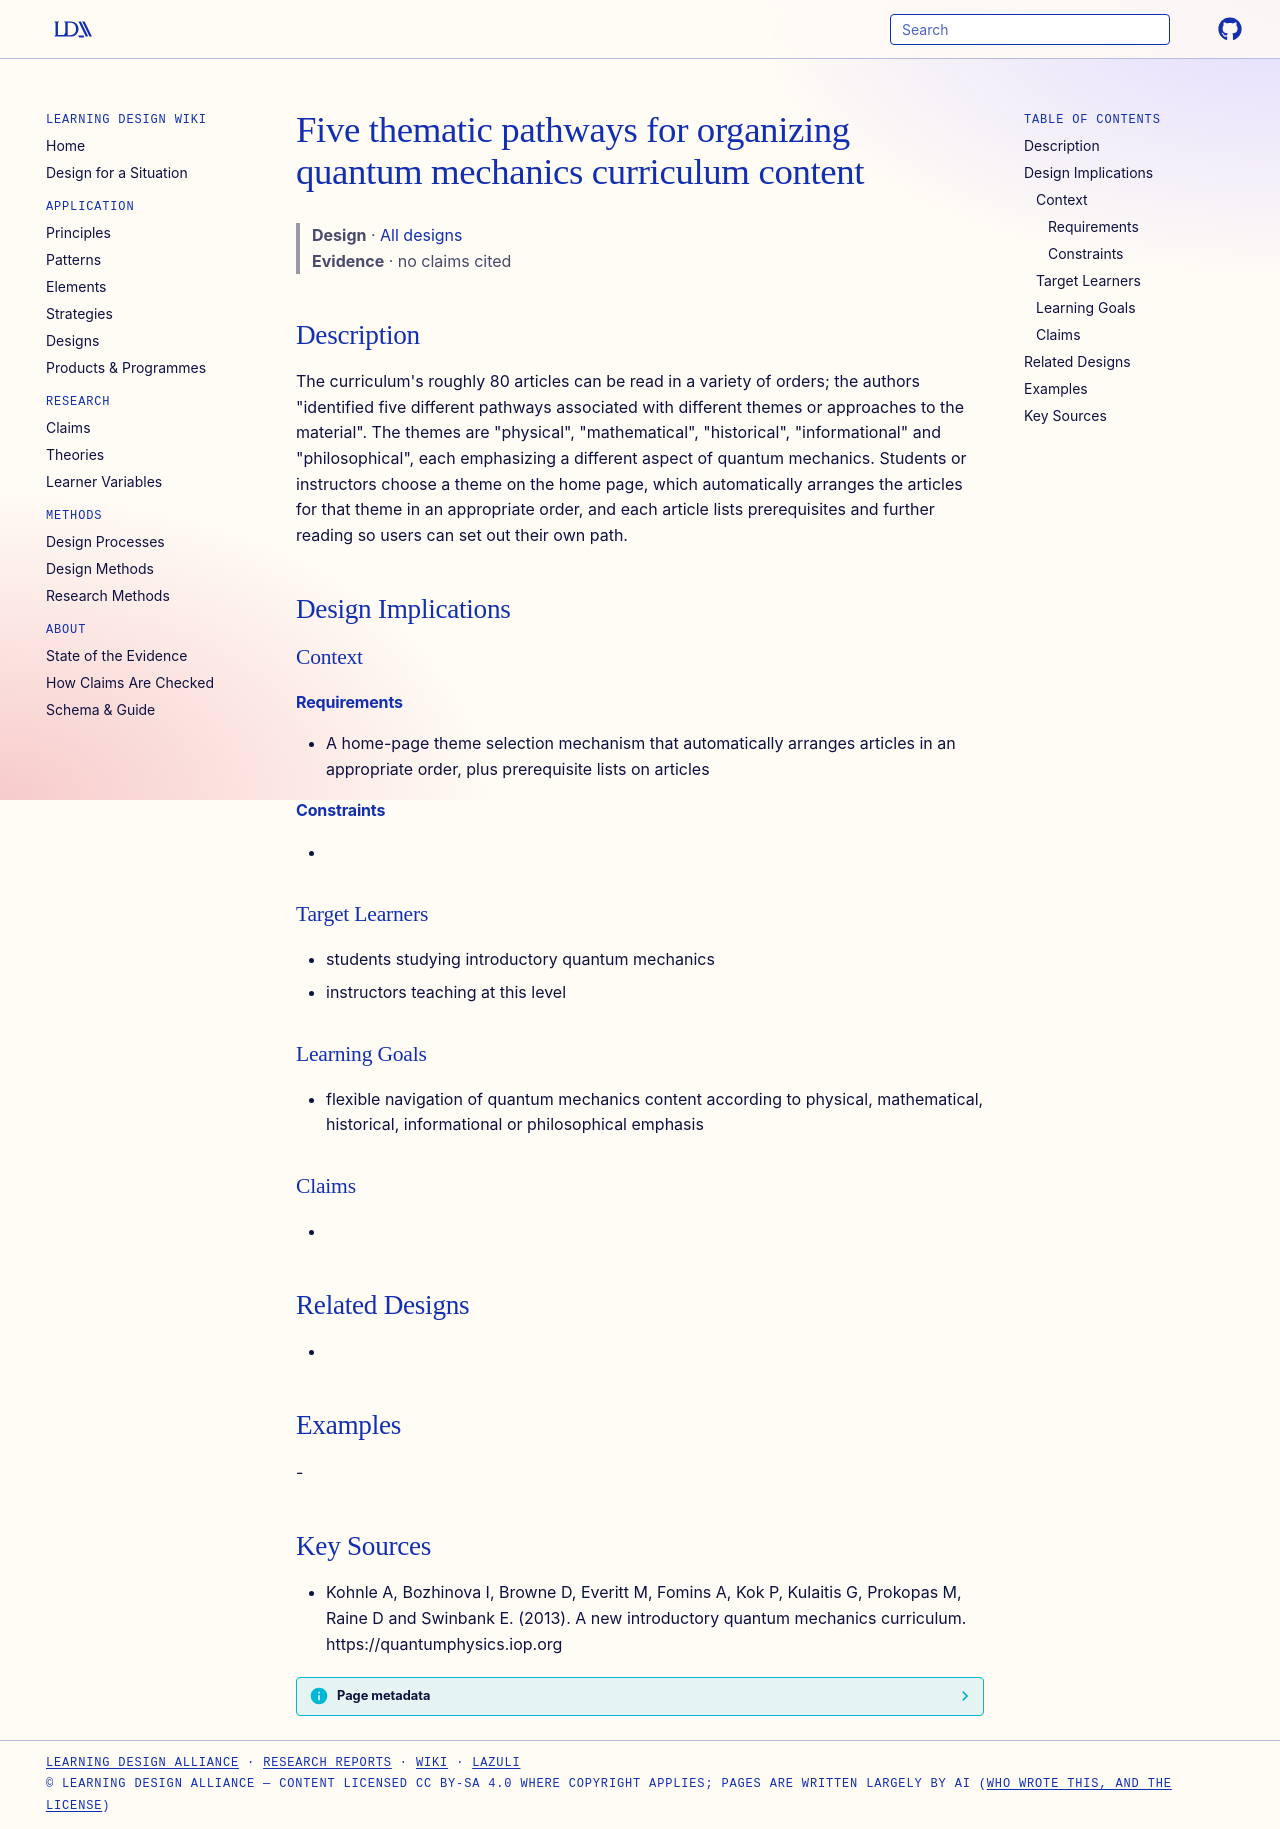

repository: Learning-Design-Alliance/learning-wiki · page: designs/five-themes-quantum-curriculum-pathways/index.html · generator: mkdocs

---
type: design
id: five-themes-quantum-curriculum-pathways
title: Five thematic pathways for organizing quantum mechanics curriculum content
description: "The curriculum's roughly 80 articles can be read in a variety of orders; the authors \"identified five different pathways associated with different themes or approaches to the material\"."
status: review
generated:
  by: "process:settle-candidates"
  at: 2026-11-17
sources:
  - id: kohnle-a-2013
    resource: "https://quantumphysics.iop.org"
    title: "Kohnle A, Bozhinova I, Browne D, Everitt M, Fomins A, Kok P, Kulaitis G, Prokopas M, Raine D and Swinbank E. (2013). A new introductory quantum mechanics curriculum. https://quantumphysics.iop.org"
    author: Kohnle A, Bozhinova I, Browne D, Everitt M, Fomins A, Kok P, Kulaitis G, Prokopas M, Raine D and Swinbank E
---

# Five thematic pathways for organizing quantum mechanics curriculum content

> **Design** · [All designs](index.md)
> **Evidence** · no claims cited

## Description
The curriculum's roughly 80 articles can be read in a variety of orders; the authors "identified five different pathways associated with different themes or approaches to the material". The themes are "physical", "mathematical", "historical", "informational" and "philosophical", each emphasizing a different aspect of quantum mechanics. Students or instructors choose a theme on the home page, which automatically arranges the articles for that theme in an appropriate order, and each article lists prerequisites and further reading so users can set out their own path.

## Design Implications

### Context
#### Requirements
- A home-page theme selection mechanism that automatically arranges articles in an appropriate order, plus prerequisite lists on articles
#### Constraints
- 

### Target Learners
- students studying introductory quantum mechanics
- instructors teaching at this level

### Learning Goals
- flexible navigation of quantum mechanics content according to physical, mathematical, historical, informational or philosophical emphasis

### Claims
- 

## Related Designs
- 

## Examples
-

## Key Sources
- Kohnle A, Bozhinova I, Browne D, Everitt M, Fomins A, Kok P, Kulaitis G, Prokopas M, Raine D and Swinbank E. (2013). A new introductory quantum mechanics curriculum. https://quantumphysics.iop.org
